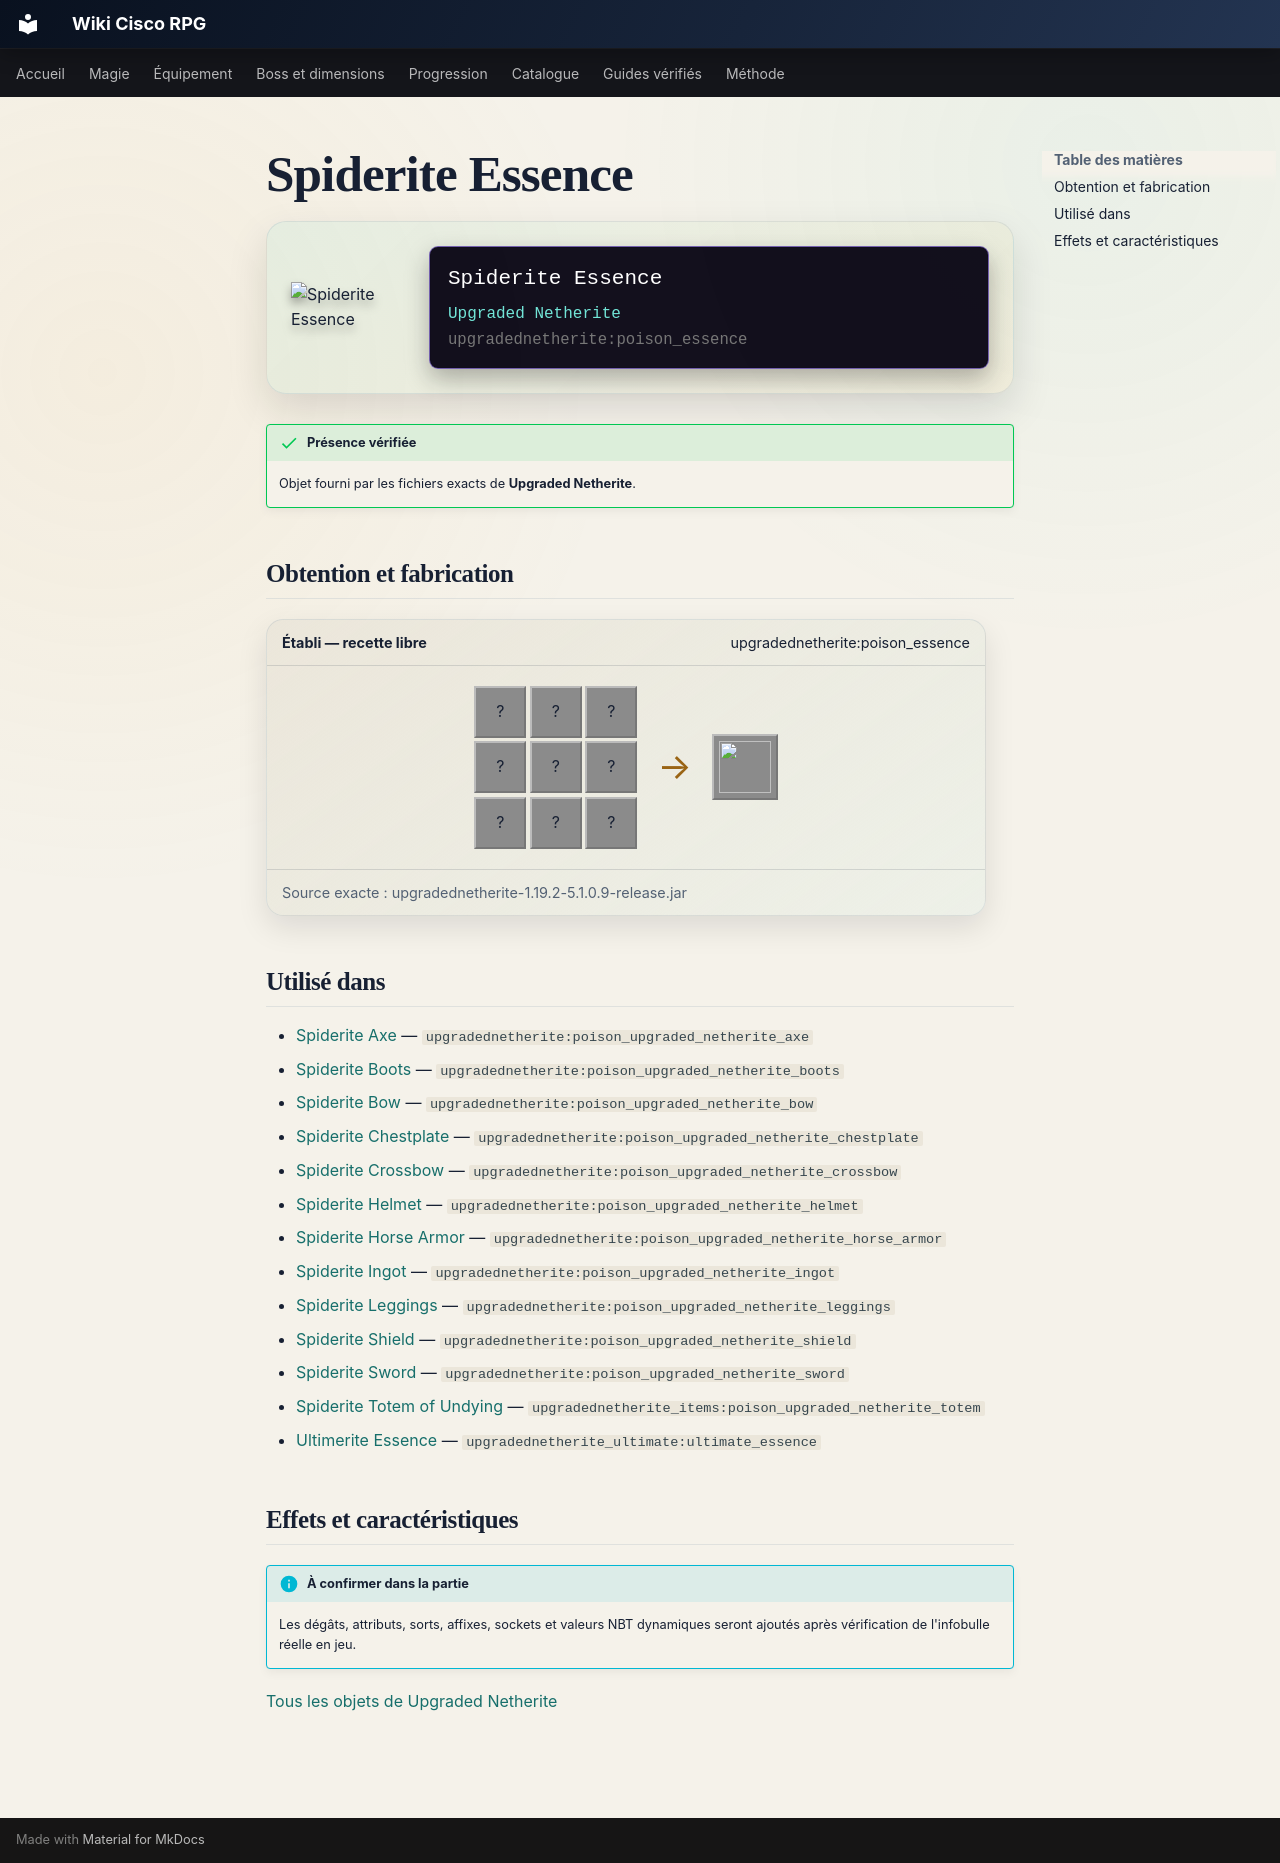

repository: Kloups-Dev/wiki-cisco-rpg · page: catalogue/objets/upgradednetherite/poison_essence/index.html · generator: mkdocs

# Spiderite Essence

<div class="mc-item-showcase">
<img class="mc-item-icon" src="../../../../assets/generated/items/upgradednetherite/poison_essence.png" alt="Spiderite Essence">
<div class="mc-tooltip-card">
<div class="mc-tooltip-card__name">Spiderite Essence</div>
<div class="mc-tooltip-card__mod">Upgraded Netherite</div>
<div class="mc-tooltip-card__id">upgradednetherite:poison_essence</div>
</div>
</div>

!!! success "Présence vérifiée"
    Objet fourni par les fichiers exacts de **Upgraded Netherite**.

## Obtention et fabrication

<div class="jei-recipe"><div class="jei-recipe__head"><strong>Établi — recette libre</strong><span>upgradednetherite:poison_essence</span></div><div class="jei-recipe__body"><div class="jei-grid"><span class="jei-slot" title="Dragon Breath (minecraft:dragon_breath)">?</span><span class="jei-slot" title="Ghast Tear (minecraft:ghast_tear)">?</span><span class="jei-slot" title="Spider Eye (minecraft:spider_eye)">?</span><span class="jei-slot" title="Spider Eye (minecraft:spider_eye)">?</span><span class="jei-slot" title="Spider Eye (minecraft:spider_eye)">?</span><span class="jei-slot" title="Spider Eye (minecraft:spider_eye)">?</span><span class="jei-slot" title="Spider Eye (minecraft:spider_eye)">?</span><span class="jei-slot" title="Spider Eye (minecraft:spider_eye)">?</span><span class="jei-slot" title="Spider Eye (minecraft:spider_eye)">?</span></div><span class="jei-arrow">→</span><span class="jei-slot jei-slot--result"><img src="../../../../assets/generated/items/upgradednetherite/poison_essence.png" alt=""></span></div><div class="jei-recipe__source">Source exacte : upgradednetherite-1.19.2-5.1.0.9-release.jar</div></div>

## Utilisé dans

- [Spiderite Axe](../../../catalogue/objets/upgradednetherite/poison_upgraded_netherite_axe.md) — <code>upgradednetherite:poison_upgraded_netherite_axe</code>
- [Spiderite Boots](../../../catalogue/objets/upgradednetherite/poison_upgraded_netherite_boots.md) — <code>upgradednetherite:poison_upgraded_netherite_boots</code>
- [Spiderite Bow](../../../catalogue/objets/upgradednetherite/poison_upgraded_netherite_bow.md) — <code>upgradednetherite:poison_upgraded_netherite_bow</code>
- [Spiderite Chestplate](../../../catalogue/objets/upgradednetherite/poison_upgraded_netherite_chestplate.md) — <code>upgradednetherite:poison_upgraded_netherite_chestplate</code>
- [Spiderite Crossbow](../../../catalogue/objets/upgradednetherite/poison_upgraded_netherite_crossbow.md) — <code>upgradednetherite:poison_upgraded_netherite_crossbow</code>
- [Spiderite Helmet](../../../catalogue/objets/upgradednetherite/poison_upgraded_netherite_helmet.md) — <code>upgradednetherite:poison_upgraded_netherite_helmet</code>
- [Spiderite Horse Armor](../../../catalogue/objets/upgradednetherite/poison_upgraded_netherite_horse_armor.md) — <code>upgradednetherite:poison_upgraded_netherite_horse_armor</code>
- [Spiderite Ingot](../../../catalogue/objets/upgradednetherite/poison_upgraded_netherite_ingot.md) — <code>upgradednetherite:poison_upgraded_netherite_ingot</code>
- [Spiderite Leggings](../../../catalogue/objets/upgradednetherite/poison_upgraded_netherite_leggings.md) — <code>upgradednetherite:poison_upgraded_netherite_leggings</code>
- [Spiderite Shield](../../../catalogue/objets/upgradednetherite/poison_upgraded_netherite_shield.md) — <code>upgradednetherite:poison_upgraded_netherite_shield</code>
- [Spiderite Sword](../../../catalogue/objets/upgradednetherite/poison_upgraded_netherite_sword.md) — <code>upgradednetherite:poison_upgraded_netherite_sword</code>
- [Spiderite Totem of Undying](../../../catalogue/objets/upgradednetherite_items/poison_upgraded_netherite_totem.md) — <code>upgradednetherite_items:poison_upgraded_netherite_totem</code>
- [Ultimerite Essence](../../../catalogue/objets/upgradednetherite_ultimate/ultimate_essence.md) — <code>upgradednetherite_ultimate:ultimate_essence</code>

## Effets et caractéristiques

!!! info "À confirmer dans la partie"
    Les dégâts, attributs, sorts, affixes, sockets et valeurs NBT dynamiques seront ajoutés après vérification de l'infobulle réelle en jeu.

[Tous les objets de Upgraded Netherite](../../../contenu/upgraded-netherite.md)
